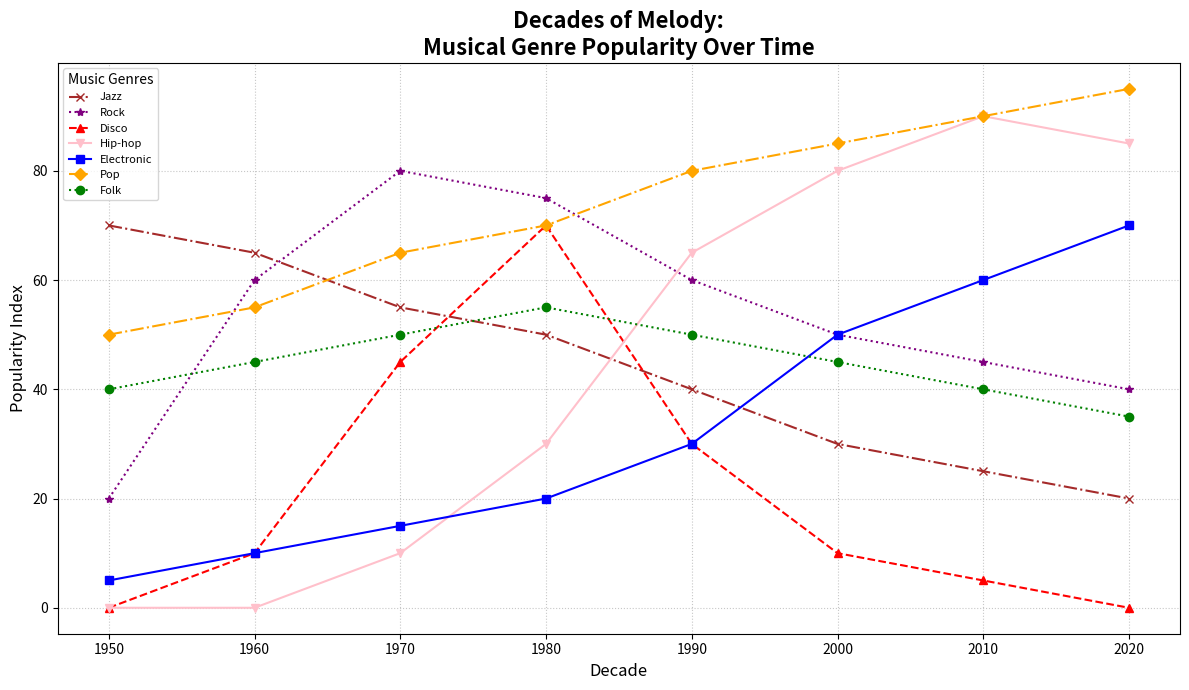

Here is the Python script that generated this plot:
import matplotlib.pyplot as plt
import numpy as np

decades = np.arange(1950, 2030, 10)

jazz_popularity = [70, 65, 55, 50, 40, 30, 25, 20]
rock_popularity = [20, 60, 80, 75, 60, 50, 45, 40]
disco_popularity = [0, 10, 45, 70, 30, 10, 5, 0]
hiphop_popularity = [0, 0, 10, 30, 65, 80, 90, 85]
electronic_popularity = [5, 10, 15, 20, 30, 50, 60, 70]
pop_popularity = [50, 55, 65, 70, 80, 85, 90, 95]
folk_popularity = [40, 45, 50, 55, 50, 45, 40, 35]

fig, ax = plt.subplots(figsize=(12, 7))

# Randomly altered stylistic elements
ax.plot(decades, jazz_popularity, label='Jazz', color='brown', marker='x', linestyle='-.')
ax.plot(decades, rock_popularity, label='Rock', color='purple', marker='*', linestyle=':')
ax.plot(decades, disco_popularity, label='Disco', color='red', marker='^', linestyle='--')
ax.plot(decades, hiphop_popularity, label='Hip-hop', color='pink', marker='v', linestyle='-')
ax.plot(decades, electronic_popularity, label='Electronic', color='blue', marker='s', linestyle='-')
ax.plot(decades, pop_popularity, label='Pop', color='orange', marker='D', linestyle='-.')
ax.plot(decades, folk_popularity, label='Folk', color='green', marker='o', linestyle=':')

ax.set_xlabel('Decade', fontsize=12)
ax.set_ylabel('Popularity Index', fontsize=12)
ax.set_title('Decades of Melody:\nMusical Genre Popularity Over Time', fontsize=16, fontweight='bold')

# Changed grid to a different style
ax.grid(True, linestyle=':', alpha=0.7)

# Changed legend to a different location and style
ax.legend(loc='upper left', title='Music Genres', fontsize=8, title_fontsize='10')

plt.xticks(decades, fontsize=10)
plt.yticks(fontsize=10)

plt.tight_layout()
plt.show()
